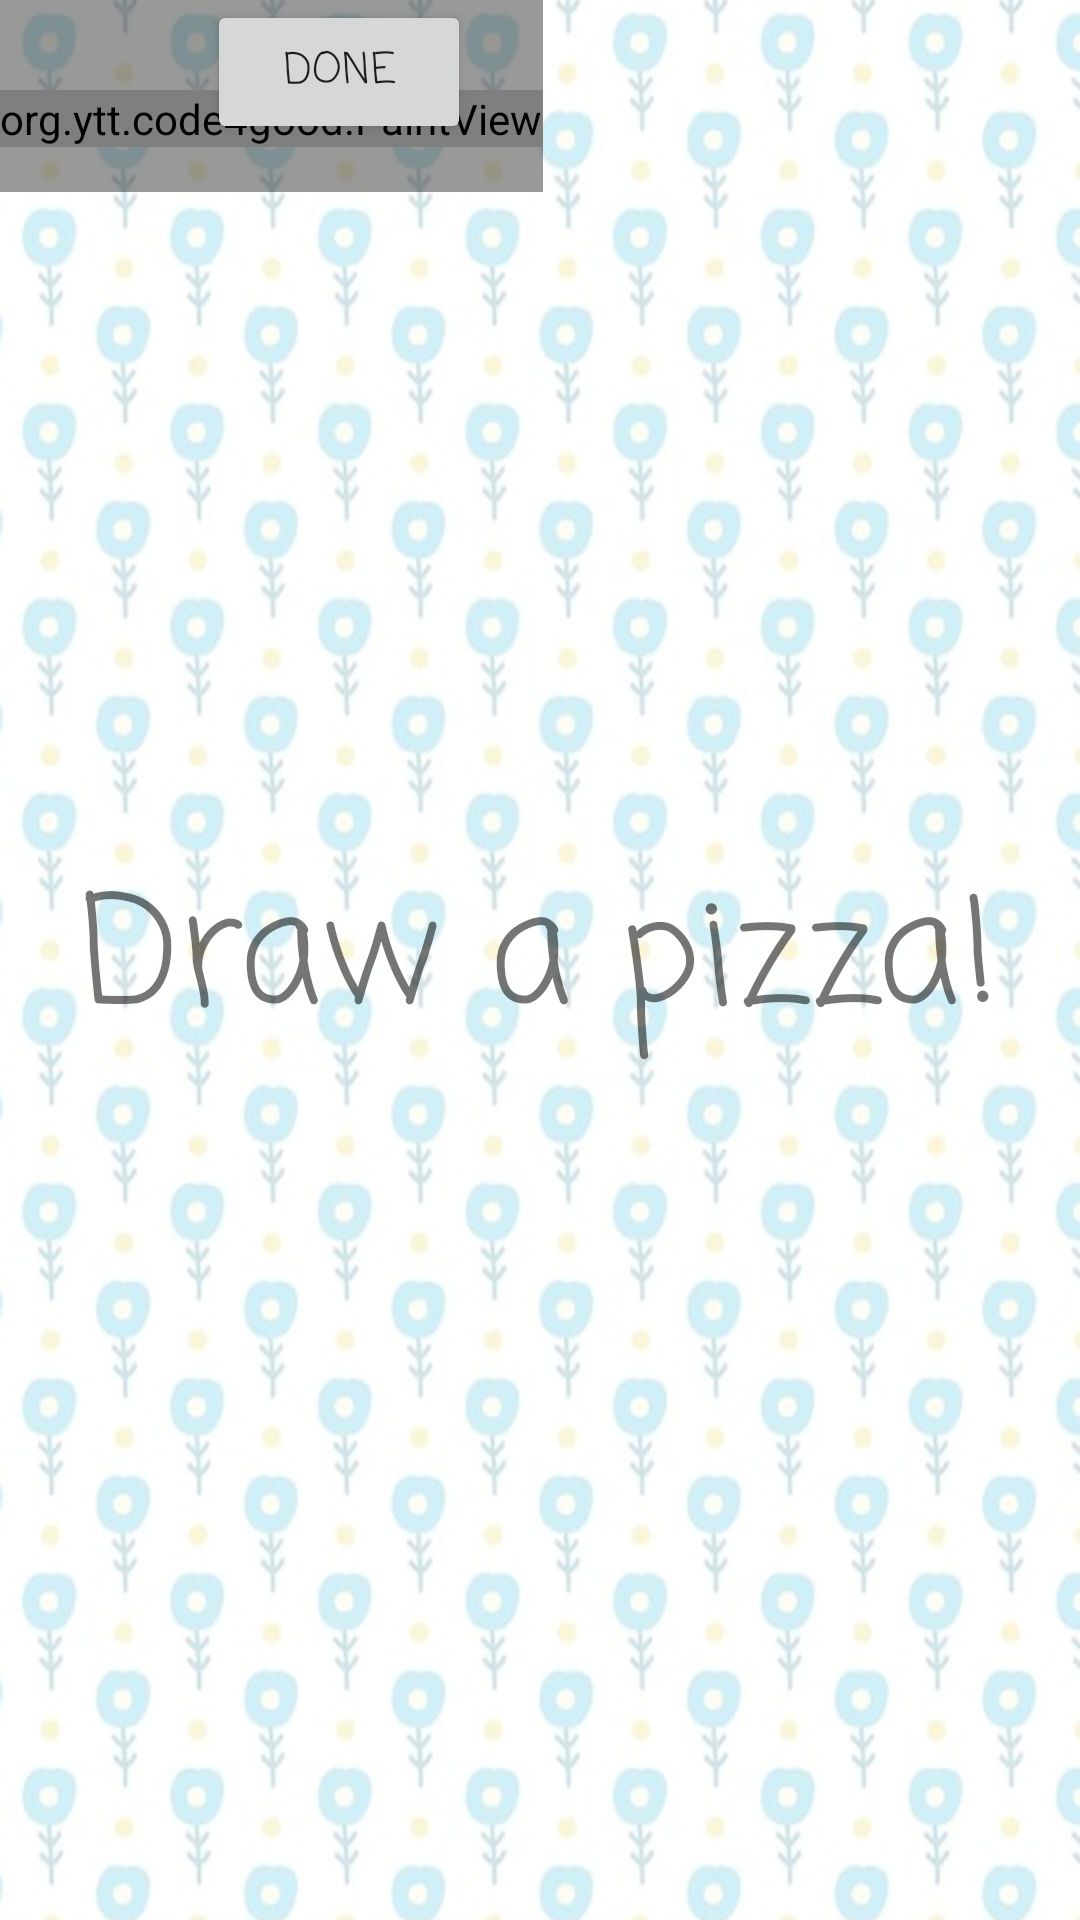

The Android layout XML behind this screen, and the referenced resources:
<!-- AndroidManifest.xml: application theme AppTheme -->
<!-- res/layout/activity_game_draw.xml -->
<?xml version="1.0" encoding="utf-8"?>
<androidx.constraintlayout.widget.ConstraintLayout xmlns:android="http://schemas.android.com/apk/res/android"
    xmlns:app="http://schemas.android.com/apk/res-auto"
    xmlns:tools="http://schemas.android.com/tools"
    android:id="@+id/frameLayout2"
    android:layout_width="match_parent"
    android:layout_height="match_parent"
    android:background="@drawable/flowerybackground"
    tools:context=".GameDraw">

    

    <TextView
        android:id="@+id/fullscreen_content"
        android:layout_width="0dp"
        android:layout_height="0dp"
        android:gravity="center"
        android:keepScreenOn="true"
        android:text=""
        android:textColor="#33b5e5"
        android:textSize="50sp"
        android:textStyle="bold"
        app:layout_constraintBottom_toBottomOf="parent"
        app:layout_constraintEnd_toEndOf="parent"
        app:layout_constraintStart_toStartOf="parent"
        app:layout_constraintTop_toTopOf="parent" />

    

    <TextView
        android:id="@+id/drawSomething"
        android:layout_width="wrap_content"
        android:layout_height="wrap_content"
        android:fontFamily="casual"
        android:text="Draw a pizza!"
        android:textSize="24pt"
        app:layout_constraintBottom_toBottomOf="@+id/fullscreen_content"
        app:layout_constraintEnd_toEndOf="parent"
        app:layout_constraintStart_toStartOf="parent"
        app:layout_constraintTop_toTopOf="parent" />


















    <androidx.constraintlayout.widget.ConstraintLayout
        android:id="@+id/fullscreen_content_controls"
        style="?metaButtonBarStyle"
        android:layout_width="wrap_content"
        android:layout_height="wrap_content"
        android:background="@color/black_overlay"
        android:orientation="horizontal"
        app:layout_constraintStart_toStartOf="@+id/fullscreen_content"
        app:layout_constraintTop_toTopOf="@+id/fullscreen_content"
        tools:ignore="UselessParent">

        <org.ytt.code4good.PaintView
            android:id="@+id/paintView"
            android:layout_width="wrap_content"
            android:layout_height="wrap_content"
            android:layout_marginTop="16dp"
            android:layout_marginBottom="8dp"
            app:layout_constraintBottom_toBottomOf="parent"
            app:layout_constraintEnd_toEndOf="parent"
            app:layout_constraintTop_toTopOf="parent"
            app:layout_constraintVertical_bias="0.666" />

        <Button
            android:id="@+id/done"
            style="?metaButtonBarButtonStyle"
            android:layout_width="wrap_content"
            android:layout_height="wrap_content"
            android:layout_marginEnd="24dp"
            android:layout_marginBottom="16dp"
            android:fontFamily="casual"
            android:text="Done"
            android:onClick="onClick"
            app:layout_constraintBottom_toBottomOf="parent"
            app:layout_constraintEnd_toEndOf="parent"
            app:layout_constraintTop_toTopOf="parent"
            app:layout_constraintVertical_bias="0.885" />


    </androidx.constraintlayout.widget.ConstraintLayout>


</androidx.constraintlayout.widget.ConstraintLayout>
<!-- resources referenced by this layout -->
<resources>
  <color name="black_overlay">#66000000</color>
  <!-- drawable flowerybackground: png bitmap (drawable, 406489 bytes) -->
  <style name="AppTheme" parent="Theme.AppCompat.Light.NoActionBar">
          
          <item name="colorPrimary">@color/colorPrimary</item>
          <item name="colorPrimaryDark">@color/colorPrimaryDark</item>
          <item name="colorAccent">@color/colorAccent</item>
      </style>
  <color name="colorPrimary">#008577</color>
  <color name="colorPrimaryDark">#00574B</color>
  <color name="colorAccent">#D81B60</color>
</resources>
